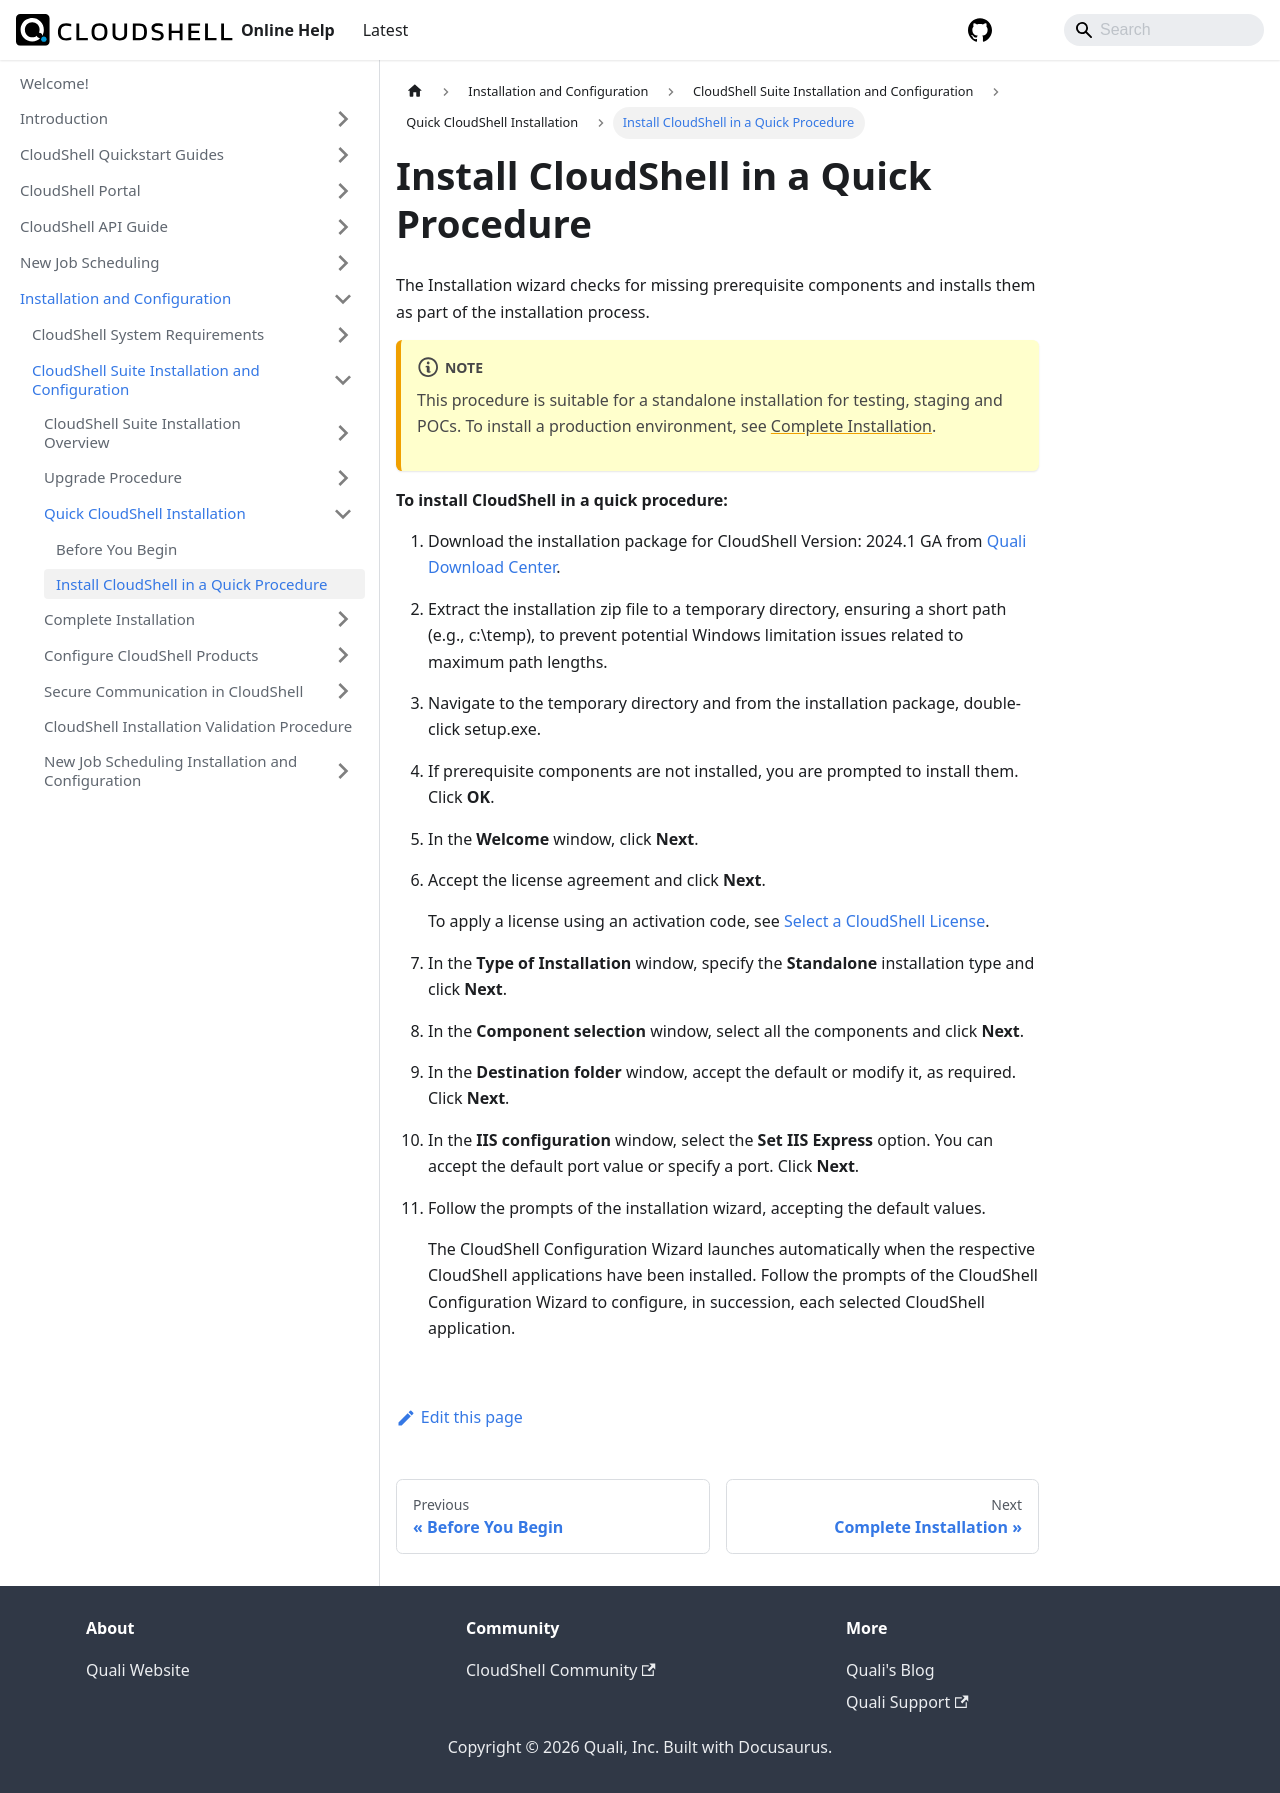

repository: QualiSystems/cloudshell-help · page: install-configure/cloudshell-suite/quick-install/install-cs-quick.html · generator: docusaurus

---
sidebar_position: 2
---

# Install CloudShell in a Quick Procedure

The Installation wizard checks for missing prerequisite components and installs them as part of the installation process.

:::note
This procedure is suitable for a standalone installation for testing, staging and POCs. To install a production environment, see [Complete Installation](../complete-install/index.md).
:::

**To install CloudShell in a quick procedure:**

1. Download the installation package for CloudShell Version: 2024.1 GA from [Quali Download Center](https://support.quali.com/hc/en-us/articles/231613247-Quali-s-Download-Center).
2. Extract the installation zip file to a temporary directory, ensuring a short path (e.g., c:\\temp), to prevent potential Windows limitation issues related to maximum path lengths.
3. Navigate to the temporary directory and from the installation package, double-click setup.exe.
4. If prerequisite components are not installed, you are prompted to install them. Click **OK**.
5. In the **Welcome** window, click **Next**.
6. Accept the license agreement and click **Next**.
    
    To apply a license using an activation code, see [Select a CloudShell License](../configure-products/select-a-license.md).
    
7. In the **Type of Installation** window, specify the **Standalone** installation type and click **Next**.
8. In the **Component selection** window, select all the components and click **Next**.
9. In the **Destination folder** window, accept the default or modify it, as required. Click **Next**.
10. In the **IIS configuration** window, select the **Set IIS Express** option. You can accept the default port value or specify a port. Click **Next**.
11. Follow the prompts of the installation wizard, accepting the default values.
    
    The CloudShell Configuration Wizard launches automatically when the respective CloudShell applications have been installed. Follow the prompts of the CloudShell Configuration Wizard to configure, in succession, each selected CloudShell application.
